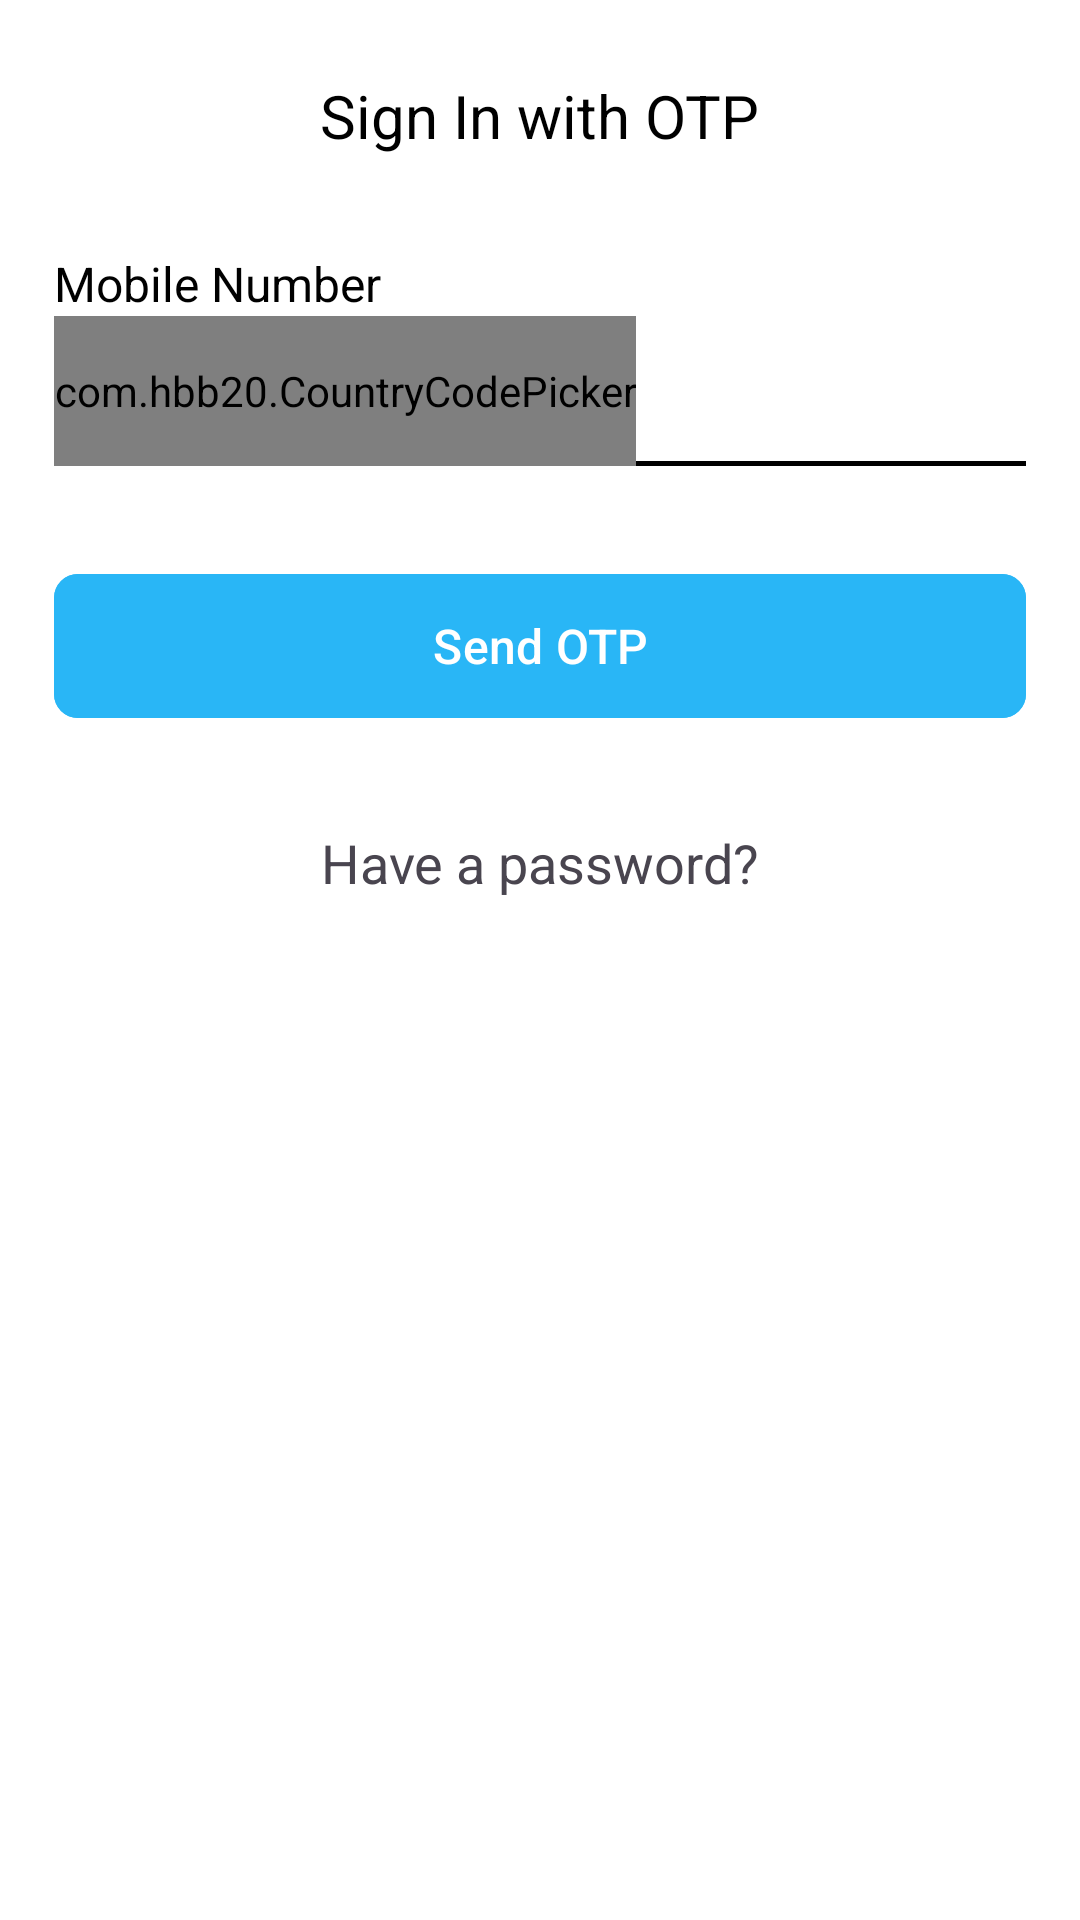

Reconstruct the res/layout file that produces this screen, plus the resources it refers to.
<!-- AndroidManifest.xml: application theme Theme.RWelocme -->
<!-- res/layout/activity_sign_in_with_otp.xml -->
<?xml version="1.0" encoding="utf-8"?>
<androidx.constraintlayout.widget.ConstraintLayout xmlns:android="http://schemas.android.com/apk/res/android"
    xmlns:app="http://schemas.android.com/apk/res-auto"
    xmlns:tools="http://schemas.android.com/tools"
    android:id="@+id/main"
    android:layout_width="match_parent"
    android:layout_height="match_parent"
    android:background="@color/white"
    android:paddingHorizontal="18dp"
    android:paddingTop="26dp"
    android:paddingBottom="16dp"
    tools:context=".activity.SignInWithOtpActivity">


    <ImageView
        android:id="@+id/iv_back"
        android:layout_width="24dp"
        android:layout_height="24dp"
        android:contentDescription="@string/back"
        android:src="@drawable/back_arrow"
        android:visibility="invisible"
        app:layout_constraintStart_toStartOf="parent"
        app:layout_constraintTop_toTopOf="parent" />


    
    <TextView
        android:id="@+id/tvTitle"
        android:layout_width="wrap_content"
        android:layout_height="wrap_content"
        android:text="@string/txt_sign_in_with_otp"
        android:textColor="@color/black"
        android:textSize="20sp"
        android:textStyle="normal"
        app:layout_constraintBottom_toBottomOf="@id/iv_back"
        app:layout_constraintEnd_toEndOf="parent"
        app:layout_constraintStart_toStartOf="parent"
        app:layout_constraintTop_toTopOf="@id/iv_back" />


    <TextView
        android:id="@+id/txt_mobile"
        android:layout_width="match_parent"
        android:layout_height="wrap_content"
        android:layout_marginTop="32dp"
        android:text="Mobile Number"
        android:textColor="#000"
        android:textSize="16sp"
        android:textStyle="normal"
        app:layout_constraintEnd_toEndOf="parent"
        app:layout_constraintStart_toStartOf="parent"
        app:layout_constraintTop_toBottomOf="@id/tvTitle" />

    <LinearLayout
        android:id="@+id/layout_mobile"
        android:layout_width="match_parent"
        android:layout_height="50dp"
        android:background="@drawable/bg_otp"
        android:gravity="center"
        android:orientation="horizontal"
        app:layout_constraintEnd_toEndOf="parent"
        app:layout_constraintStart_toStartOf="parent"
        app:layout_constraintTop_toBottomOf="@id/txt_mobile">

        <com.hbb20.CountryCodePicker
            android:id="@+id/ccp"
            android:layout_width="wrap_content"
            android:layout_height="50dp"
            android:layout_gravity="center"
            app:ccp_defaultNameCode="IN"
            app:ccp_showFlag="false"
            app:ccp_showNameCode="false"
            app:ccp_showPhoneCode="true" />

        <EditText
            android:id="@+id/et_mobile"
            android:layout_width="match_parent"
            android:layout_height="match_parent"
            android:layout_gravity="center"
            android:background="@color/transparent"
            android:gravity="center|start"
            android:inputType="number"
            android:maxLines="10"
            android:textColor="@color/black"
            android:textSize="18sp" />

    </LinearLayout>



    
    <com.google.android.material.button.MaterialButton
        android:id="@+id/btn_send_otp"
        android:layout_width="0dp"
        android:layout_height="56dp"
        android:layout_marginTop="32dp"
        android:backgroundTint="#29B6F6"
        android:text="@string/txt_send_otp"
        android:textColor="@android:color/white"
        android:textSize="16sp"
        app:cornerRadius="8dp"
        app:layout_constraintEnd_toEndOf="parent"
        app:layout_constraintStart_toStartOf="parent"
        app:layout_constraintTop_toBottomOf="@id/layout_mobile" />

    <TextView
        android:id="@+id/txt_have_password"
        android:layout_width="wrap_content"
        android:layout_height="wrap_content"
        android:layout_marginTop="32dp"
        android:text="@string/txt_have_a_password"
        android:textSize="18sp"
        android:textStyle="normal"
        app:layout_constraintEnd_toEndOf="parent"
        app:layout_constraintStart_toStartOf="parent"
        app:layout_constraintTop_toBottomOf="@id/btn_send_otp" />


    <ProgressBar
        android:id="@+id/progress_bar"
        android:layout_width="60dp"
        android:layout_height="60dp"
        android:layout_gravity="center"
        android:indeterminate="true"
        android:visibility="gone"
        app:layout_constraintEnd_toEndOf="parent"
        app:layout_constraintStart_toStartOf="parent"
        app:layout_constraintTop_toTopOf="parent"
        app:layout_constraintBottom_toBottomOf="parent" />


</androidx.constraintlayout.widget.ConstraintLayout>
<!-- resources referenced by this layout -->
<resources>
  <color name="black">#FF000000</color>
  <color name="transparent">#00000000</color>
  <color name="white">#FFFFFFFF</color>
  <!-- drawable bg_otp (drawable) -->
  <?xml version="1.0" encoding="utf-8"?>
  <layer-list xmlns:android="http://schemas.android.com/apk/res/android">
  
      
      <item>
          <shape>
              <solid android:color="@android:color/transparent"/>
          </shape>
      </item>
  
      
      <item
          android:gravity="bottom">
          <shape>
              <size android:height="1.5dp"/>
              <solid android:color="#000"/>
          </shape>
      </item>
  
  </layer-list>
  <string name="back">back click</string>
  <string name="txt_have_a_password">Have a password?</string>
  <string name="txt_send_otp">Send OTP</string>
  <string name="txt_sign_in_with_otp">Sign In with OTP</string>
  <style name="Theme.RWelocme" parent="Base.Theme.RWelocme" />
  <style name="Base.Theme.RWelocme" parent="Theme.Material3.DayNight.NoActionBar">
          
          
          <item name="android:windowBackground">@color/transparent</item>
      </style>
</resources>
